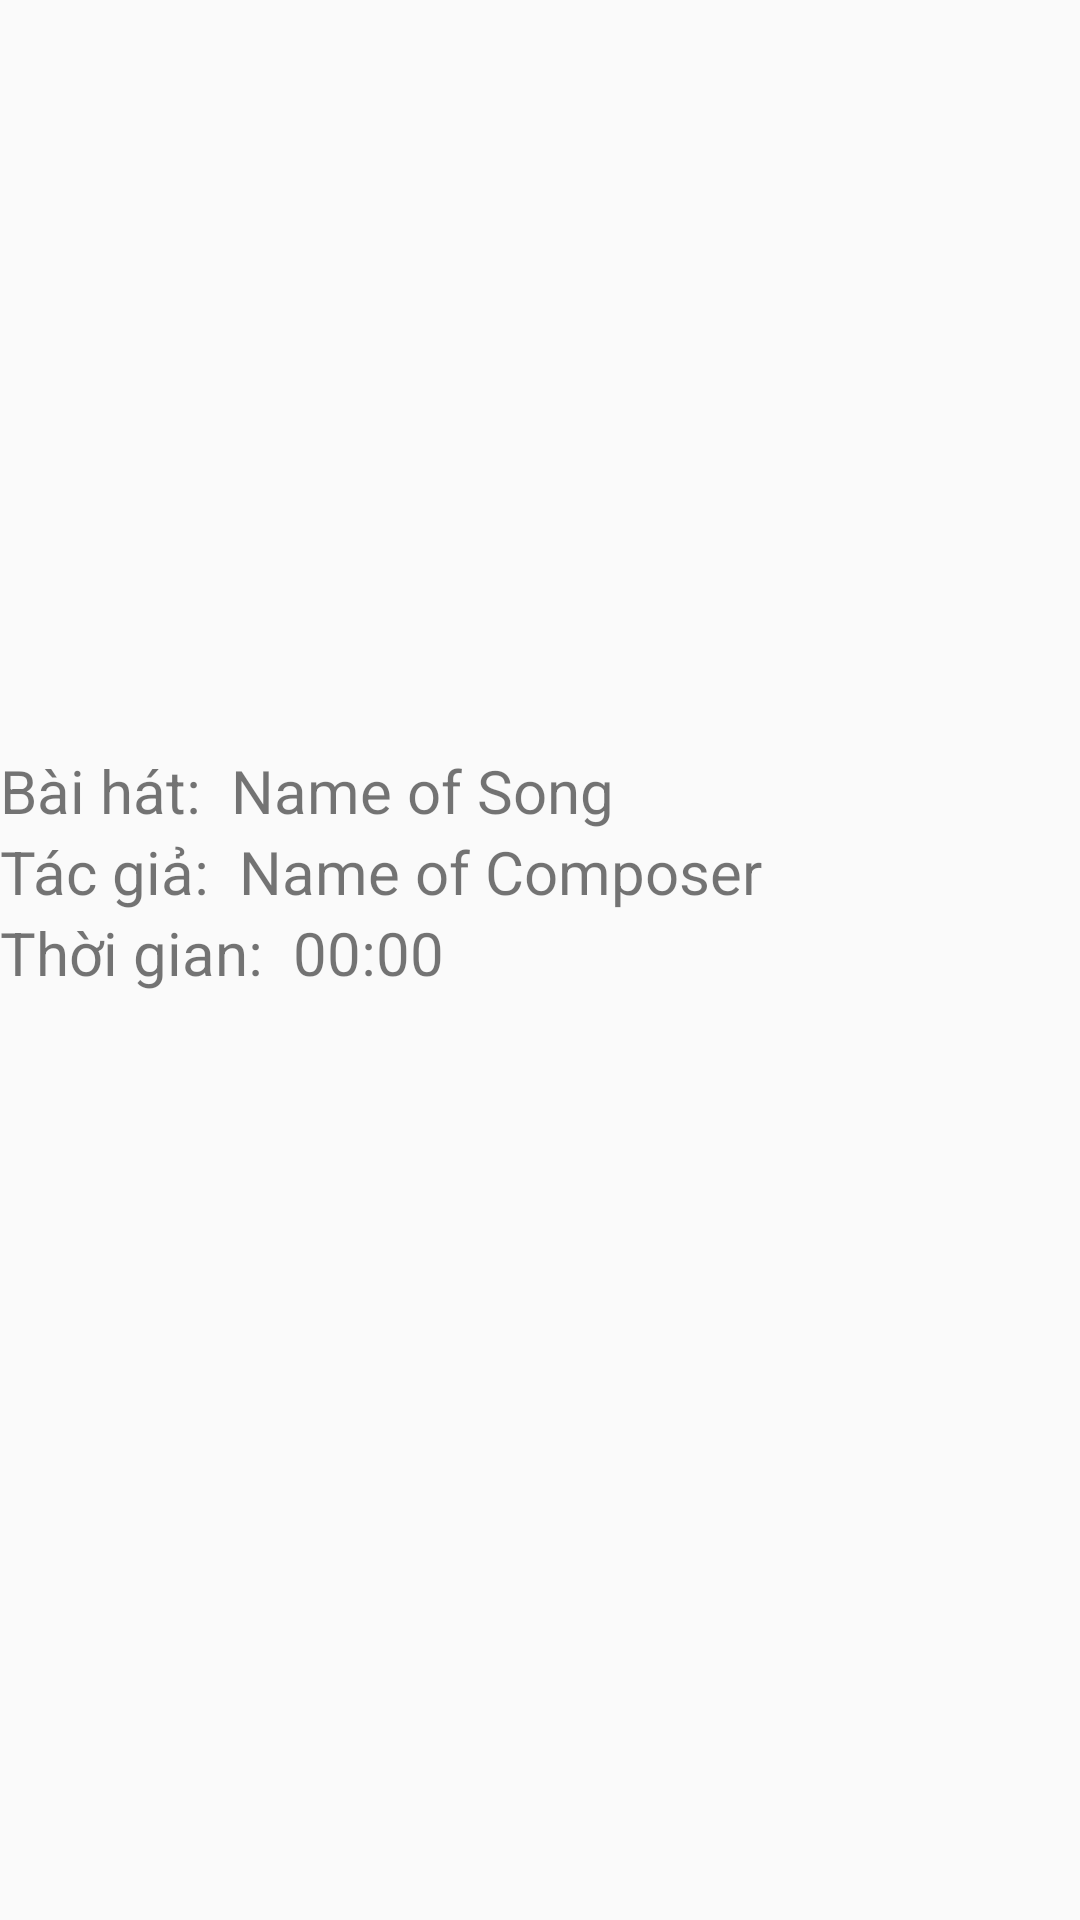

Android layout source for this screen:
<!-- AndroidManifest.xml: application theme AppTheme -->
<!-- res/layout/fragment_info.xml -->
<?xml version="1.0" encoding="utf-8"?>
<LinearLayout xmlns:android="http://schemas.android.com/apk/res/android"
    xmlns:app="http://schemas.android.com/apk/res-auto"
    xmlns:tools="http://schemas.android.com/tools"
    android:layout_width="match_parent"
    android:layout_height="match_parent"
    android:id="@+id/infofragment"
    android:orientation="vertical">

    <ImageView
        android:layout_marginTop="20dp"
        android:id="@+id/imageView"
        android:layout_width="match_parent"
        android:layout_height="210dp"
        app:layout_constraintEnd_toEndOf="parent"
        app:layout_constraintStart_toStartOf="parent"
        tools:layout_editor_absoluteY="50dp"
        tools:srcCompat="@drawable/default_ava" />

    <RelativeLayout
        android:layout_marginTop="20dp"
        android:layout_width="match_parent"
        android:layout_height="wrap_content">

        <TextView
            android:id="@+id/tv_songName"
            android:layout_width="wrap_content"
            android:layout_height="wrap_content"
            android:text="Bài hát:"
            android:textSize="20sp" />

        <TextView
            android:layout_marginLeft="10dp"
            android:textSize="20sp"
            android:layout_toRightOf="@+id/tv_songName"
            android:id="@+id/songName"
            android:text="Name of Song"
            android:layout_width="match_parent"
            android:layout_height="wrap_content" />
    </RelativeLayout>

    <RelativeLayout
        android:layout_width="match_parent"
        android:layout_height="wrap_content">
        <TextView
            android:textSize="20sp"
            android:id="@+id/tv_composer"
            android:text="Tác giả:"
            android:layout_width="wrap_content"
            android:layout_height="wrap_content" />

        <TextView
            android:layout_marginLeft="10dp"
            android:textSize="20sp"
            android:layout_toRightOf="@+id/tv_composer"
            android:id="@+id/composer"
            android:text="Name of Composer"
            android:layout_width="match_parent"
            android:layout_height="wrap_content" />
    </RelativeLayout>

    <RelativeLayout
        android:layout_width="match_parent"
        android:layout_height="wrap_content">
        <TextView
            android:textSize="20sp"
            android:id="@+id/tv_duration"
            android:text="Thời gian:"
            android:layout_width="wrap_content"
            android:layout_height="wrap_content" />

        <TextView
            android:layout_marginLeft="10dp"
            android:textSize="20sp"
            android:layout_toRightOf="@+id/tv_duration"
            android:id="@+id/duration"
            android:text="00:00"
            android:layout_width="match_parent"
            android:layout_height="wrap_content" />
    </RelativeLayout>


</LinearLayout>
<!-- resources referenced by this layout -->
<resources>
  <!-- drawable default_ava: png bitmap (drawable, 4214 bytes) -->
  <style name="AppTheme" parent="Theme.AppCompat.Light.DarkActionBar">
          
          <item name="colorPrimary">@color/colorPrimary</item>
          <item name="colorPrimaryDark">@color/colorPrimaryDark</item>
          <item name="colorAccent">@color/colorAccent</item>
          <item name="android:statusBarColor">@color/colorPrimary</item>
      </style>
  <color name="colorPrimary">#353C3A</color>
  <color name="colorPrimaryDark">#444A49</color>
  <color name="colorAccent">#FF396975</color>
</resources>
